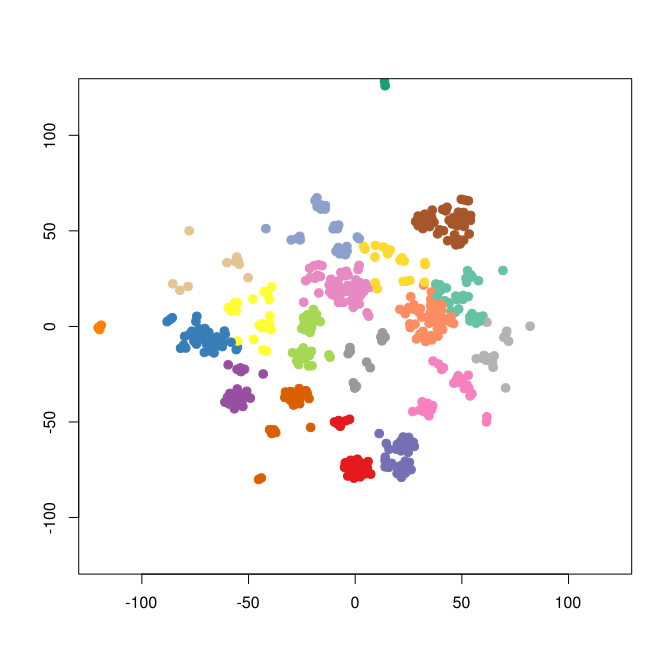

The table this chart was drawn from, first rows:
smile	binding.affinity
[H]O[C@]([H])([C@]([H])(C([H])([H])[H])C…	3405
[H]O[C@@]([H])(C([H])([H])N1N(C(=O)C(C(=…	210
[H]OC1=C(\C(=N\C([H])([H])C([H])([H])C([…	3790
[H]C1=C([H])C([H])=C(C([H])=C1[H])N1N=C(…	680
[H]O[C@]([H])(C([H])([H])N([H])C(C([H])(…	7760
[H]O[C@@]([H])(C([H])([H])N([H])C([H])([…	6310
[H]O\C(OC([H])([H])[H])=C1\C(=NC(=C(C(=O…	60
[H]O[C@@]([H])(C([H])([H])N([H])C([H])([…	2690
[H]O[C@@]([H])(C([H])([H])OC1=C([H])C([H…	2262
[H]N(C1=C(C(=O)C([H])([H])C([H])([H])C2=…	8380
[H]O[C@@]([H])(C([H])([H])OC1=C(C(=O)C2=…	1060
[H]O[C@@]([H])(C([H])([H])OC1=C(C(=O)C2=…	1210
[H]O[C@@]([H])(C([H])([H])N1N(C(=O)C(C(=…	890
[H]N(C(=O)C1=C2N([H])C3=C(C([H])=C([H])C…	1096
[H]C1=C([H])C(=C([H])C(OC([H])([H])[H])=…	5055
[H]O[C@]([H])([C@]([H])(C([H])([H])[H])C…	3400
[H]O[C@]([H])([C@]([H])(C([H])([H])[H])C…	5100
[H]O[C@]([H])([C@]([H])(C([H])([H])[H])C…	2300
[H]O[C@@]([H])(C([H])([H])[H])[C@@]1([H]…	2100
[H]O[C@]([H])([C@]([H])(C([H])([H])[H])C…	1500
[H]N1C(=O)[C@@]([H])(N([H])C(=O)[C@]([H]…	8100
[H]O[C@]([H])([C@]([H])(C([H])([H])[H])C…	2400
[H]C1=C([H])C(=C([H])C(=C1[H])C([H])([H]…	1470
[H]N(C(=O)C([H])([H])C1=C([H])C([H])=C([…	2100
[H]N(C(=O)C([H])([H])C1=C([H])C([H])=C([…	3700
[H]N(C(=O)C([H])([H])C1=C([H])C([H])=C([…	1800
[H]N(C(=O)C([H])([H])C1=C([H])C([H])=C([…	4900
[H]N(C(=O)C([H])([H])C1=C([H])C([H])=C([…	2300
[H]N(C(=O)C1=C([H])C(OC([H])([H])[H])=C(…	1130
[H]N(C(=O)C([H])([H])C1=C([H])C([H])=C([…	4000
[H]N(C(=O)C([H])([H])C1=C([H])C([H])=C([…	4100
[H]N(C(=O)C([H])([H])C1=C([H])C([H])=C([…	900
[H]OC1=C(OC([H])([H])[H])C([H])=C(N([H])…	1300
[H]N(C(=O)C([H])([H])C1=C([H])C([H])=C([…	3200
[H]N(C([H])([H])C1=C([H])C([H])=C([H])C(…	1770
[H]N(C(=O)C1=NOC(=C1[H])C([H])([H])[H])C…	7900
[H]C1=C([H])C(=C([H])C(=C1[H])C([H])([H]…	640
[H]O[C@@]([H])(C([H])([H])OC1=C([H])C([H…	5500
[H]C1=C([H])C2=C(C([H])=C1[H])N(C1=C([H]…	6400
[H]N(C([H])([H])C([H])([H])C1=C([H])C([H…	900
[H]N1C(=O)[C@]([H])(N(C(=O)[C@@]([H])(N(…	2700
[H]N1C(=O)[C@@]([H])(N([H])C(=O)[C@]([H]…	2200
[H]N1C(=O)[C@@]([H])(N([H])C(=O)[C@]([H]…	7000
[H]C1=C([H])C([H])=C(C([H])=C1[H])C1=C([…	900
[H]\C(=C(\[H])C1=C([H])C(OC([H])([H])[H]…	8000
[H]OC([H])([H])[C@]12[C@@]3([H])N(C(=O)O…	4650
[H]OC([H])([H])[C@]12[C@@]3([H])N(C(=O)O…	3800
[H]C([H])=C([H])C([H])([H])N1C(SC([H])([…	3500
[H]O[C@]([H])(C([H])([H])OC1=C([H])C([H]…	717
[H]O[C@@]([H])(C([H])([H])OC1=C([H])C([H…	730
[H]O[C@@]([H])(C1=C([H])C([H])=C([H])C([…	671
[H]O[C@]([H])(C([H])([H])OC1=C([H])C([H]…	130
[H]O[C@@]([H])(C([H])([H])OC1=C([H])C([H…	6
[H]N1C2=C([H])C([H])=C([H])C([H])=C2C(=O…	290
[H]O[C@@]([H])(C([H])([H])OC1=C([H])C([H…	642
[H]O[C@@]([H])(C([H])([H])OC1=C([H])C([H…	210
[H]O[C@]([H])(C([H])([H])OC1=C([H])C([H]…	179
[H]O[C@]([H])(C([H])([H])OC1=C([H])C([H]…	58
[H]O[C@]([H])(C([H])([H])OC1=C([H])C([H]…	972
[H]O[C@]([H])(C([H])([H])OC1=C([H])C([H]…	19
... 400 more rows
